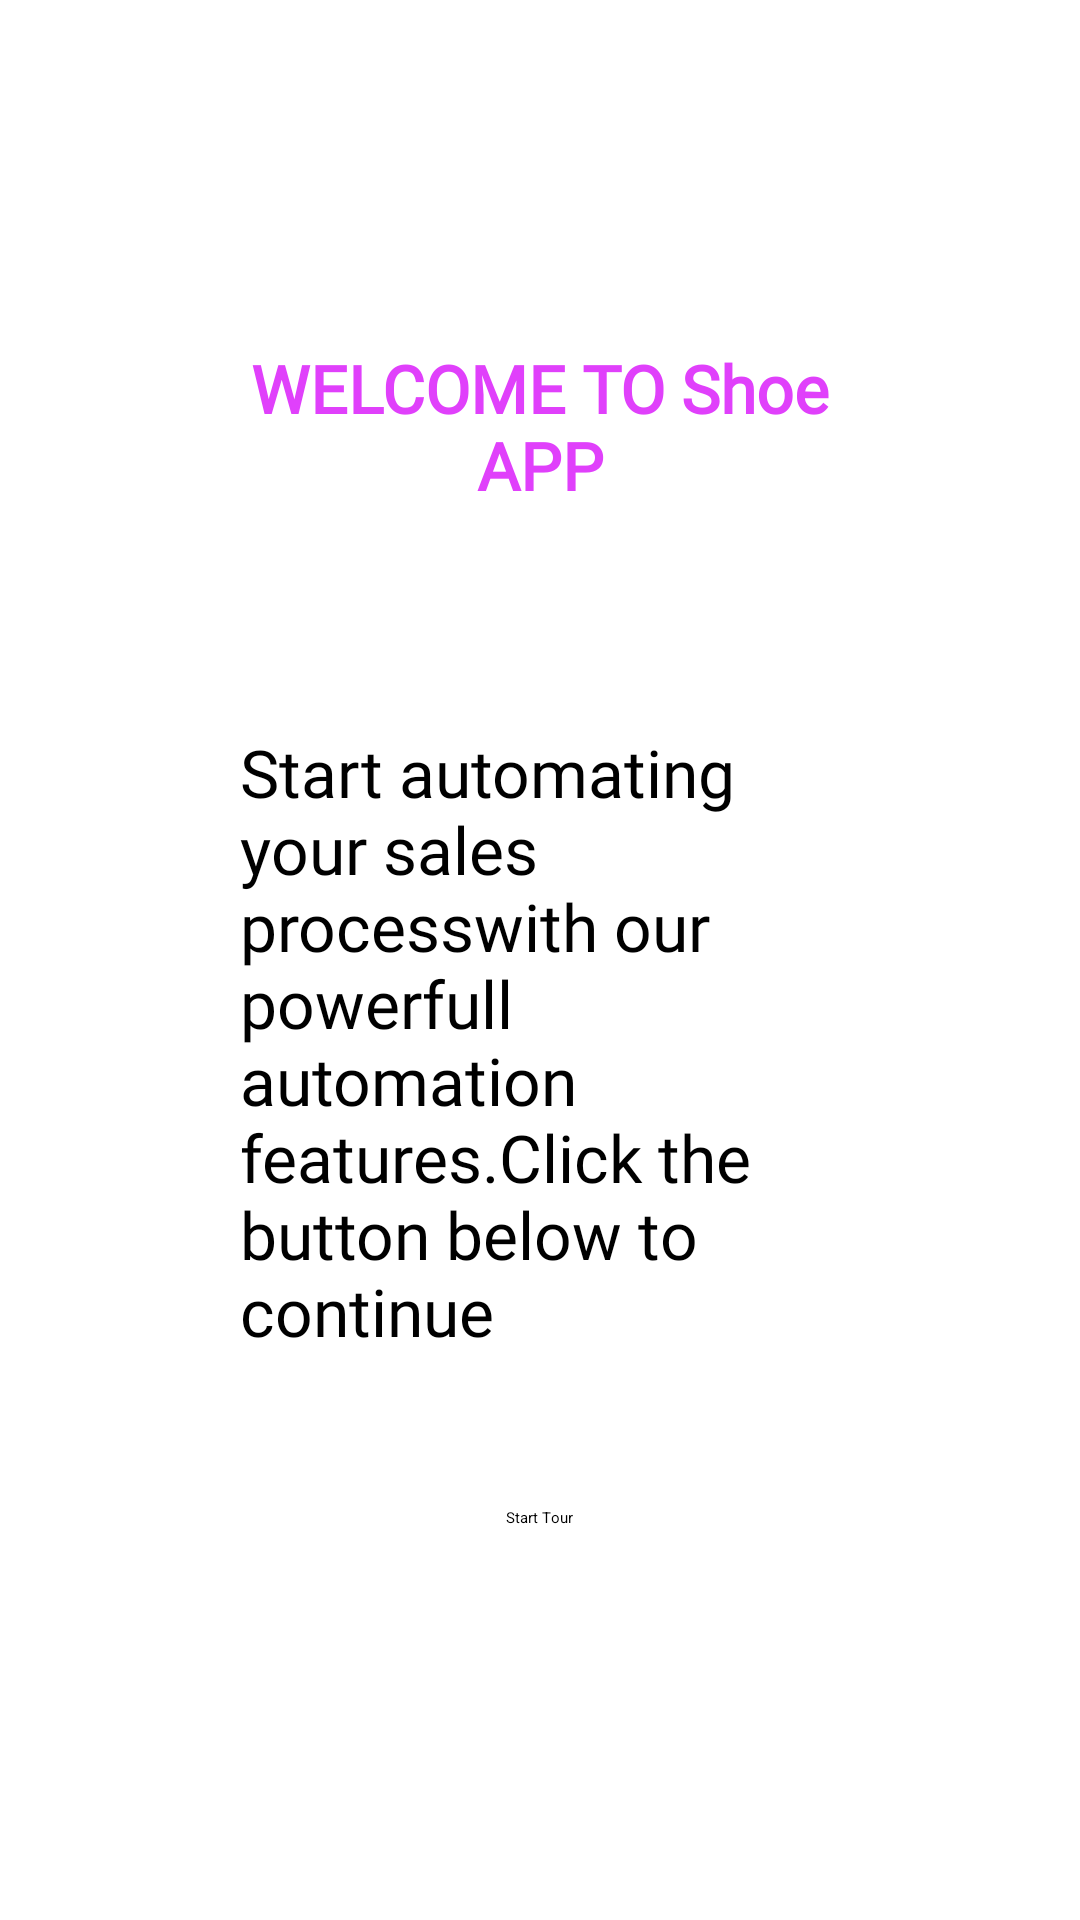

Layout XML and referenced resources for this Android screen:
<!-- AndroidManifest.xml: application theme Theme.ShoeStore -->
<!-- res/layout/fragment_welcome.xml -->
<?xml version="1.0" encoding="utf-8"?>
<layout xmlns:android="http://schemas.android.com/apk/res/android"
    xmlns:tools="http://schemas.android.com/tools"
    xmlns:app="http://schemas.android.com/apk/res-auto">
    <androidx.constraintlayout.widget.ConstraintLayout
    android:layout_width="match_parent"
    android:layout_height="match_parent"
    android:padding="80dp"
    tools:context=".Welcome.WelcomeFragment"
    android:background="@drawable/bggg">

        


        <TextView
            android:id="@+id/textwelcome"
            android:layout_width="match_parent"
            android:layout_height="wrap_content"
            android:text="@string/welcome"
            app:layout_constraintBottom_toTopOf="@+id/textView2"
            app:layout_constraintEnd_toEndOf="parent"
            app:layout_constraintStart_toStartOf="parent"
            app:layout_constraintTop_toTopOf="parent"
            style="@style/onboarding_header_style"
            />

        <TextView
            android:id="@+id/textView2"
            android:text="@string/welcome_msg"
            app:layout_constraintStart_toStartOf="parent"
            app:layout_constraintEnd_toEndOf="parent"
            app:layout_constraintTop_toBottomOf="@id/textwelcome"
            app:layout_constraintBottom_toTopOf="@id/btnStartTour"
            style="@style/onboarding_body_style"
            />

        <Button
            android:id="@+id/btnStartTour"
            style="@style/onboarding_button_style"
            android:text="@string/start_tour"
            app:layout_constraintBottom_toBottomOf="parent"
            app:layout_constraintEnd_toEndOf="parent"
            app:layout_constraintHorizontal_bias="0.498"
            app:layout_constraintStart_toStartOf="parent"
            app:layout_constraintTop_toBottomOf="@id/textView2"
            app:layout_constraintVertical_bias="0.0" />


    </androidx.constraintlayout.widget.ConstraintLayout>

</layout>
<!-- resources referenced by this layout -->
<resources>
  <string name="start_tour">Start Tour</string>
  <string name="welcome">WELCOME TO Shoe APP </string>
  <string name="welcome_msg">Start automating your sales processwith our powerfull automation features.Click the button below to continue</string>
  <style name="onboarding_body_style">
          <item name="android:layout_width">match_parent</item>
          <item name="android:layout_height">wrap_content</item>
          <item name="android:fontFamily">@font/aclonica</item>
          <item name="android:textSize">22sp</item>
      </style>
  <style name="onboarding_button_style">
          <item name="android:layout_width">wrap_content</item>
          <item name="android:layout_height">wrap_content</item>
          <item name="android:layout_gravity">center</item>
          <item name="android:layout_margin">16dp</item>
      </style>
  <style name="onboarding_header_style">
          <item name="android:layout_width">match_parent</item>
          <item name="android:layout_height">wrap_content</item>
          <item name="android:layout_marginBottom">38dp</item>
          <item name="android:fontFamily">@font/aclonica</item>
          <item name="android:textAlignment">center</item>
          <item name="android:textColor">#E040FB</item>
          <item name="android:textSize">22sp</item>
          <item name="android:textStyle">bold</item>
      </style>
</resources>
